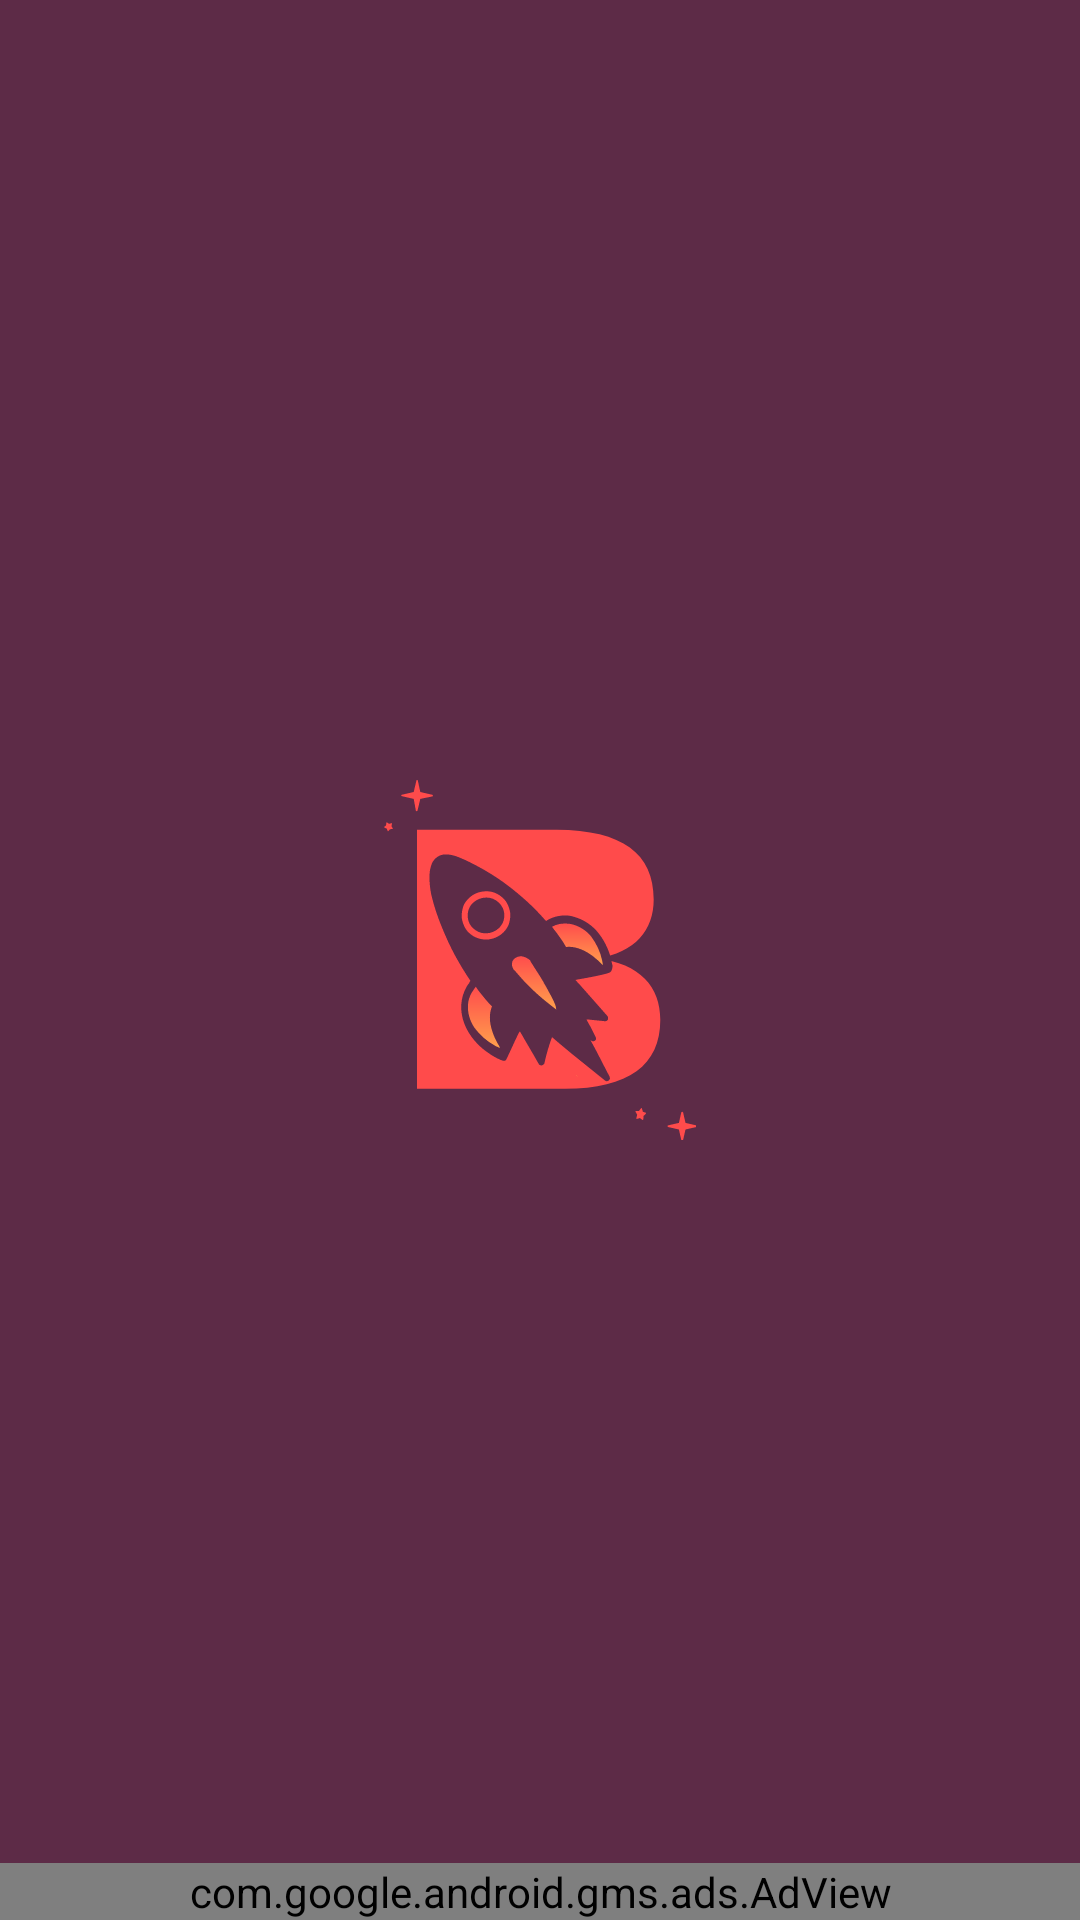

This screen was rendered from an Android layout file. Write that file and the resources it references.
<!-- AndroidManifest.xml: activity theme AppTheme.Launcher -->
<!-- res/layout/activity_main.xml -->
<?xml version="1.0" encoding="utf-8"?>
<layout xmlns:android="http://schemas.android.com/apk/res/android"
        xmlns:app="http://schemas.android.com/apk/res-auto"
        xmlns:tools="http://schemas.android.com/tools">

    <androidx.constraintlayout.widget.ConstraintLayout
            android:layout_width="match_parent"
            android:layout_height="match_parent"
            tools:context=".presentation.view.MainActivity">


        <com.google.android.gms.ads.AdView
                xmlns:ads="http://schemas.android.com/apk/res-auto"
                android:id="@+id/adView"
                android:layout_width="0dp"
                android:layout_height="wrap_content"
                android:layout_centerHorizontal="true"
                android:layout_alignParentBottom="true"
                ads:adSize="SMART_BANNER"
                ads:adUnitId="ca-app-pub-2421174998731562/3002767167" ads:layout_constraintBottom_toBottomOf="parent"
                ads:layout_constraintEnd_toEndOf="parent"
                ads:layout_constraintStart_toStartOf="parent">
        </com.google.android.gms.ads.AdView>
        <FrameLayout
                android:layout_width="0dp"
                android:layout_height="wrap_content" app:layout_constraintTop_toTopOf="parent"
                app:layout_constraintStart_toStartOf="parent"
                app:layout_constraintEnd_toEndOf="parent" android:id="@+id/frameTop">

        </FrameLayout>
        <FrameLayout
                android:layout_width="0dp"
                android:layout_height="0dp"
                android:id="@+id/frameMidle"
                app:layout_constraintTop_toBottomOf="@+id/frameTop" app:layout_constraintStart_toStartOf="parent"
                app:layout_constraintBottom_toTopOf="@+id/adView" app:layout_constraintEnd_toEndOf="parent"
        >



        </FrameLayout>


    </androidx.constraintlayout.widget.ConstraintLayout>
</layout>
<!-- resources referenced by this layout -->
<resources>
  <style name="AppTheme.Launcher">
          <item name="android:windowBackground">@drawable/background_splash</item>
          
          
      </style>
  <!-- drawable background_splash (drawable) -->
  <?xml version="1.0" encoding="utf-8"?>
  <layer-list xmlns:android="http://schemas.android.com/apk/res/android"
              xmlns:app="http://schemas.android.com/apk/res-auto">
  
      <item
              android:drawable="@drawable/ic_fon_main"/>
  
      <item android:drawable="@drawable/ic_group_22" android:gravity="center"/>
  
  </layer-list>
  <!-- drawable ic_fon_main (drawable) -->
  <vector android:height="24dp" android:viewportHeight="641"
      android:viewportWidth="360" android:width="24dp" xmlns:android="http://schemas.android.com/apk/res/android">
      <path android:fillColor="#D9D0D0" android:pathData="M0,1h360v640h-360z"/>
      <path android:fillColor="#7561B6" android:pathData="M0,0H360V356L0,466V0Z"/>
  </vector>
  <!-- drawable ic_group_22: vector/xml drawable (drawable, 7679 chars, omitted) -->
</resources>
